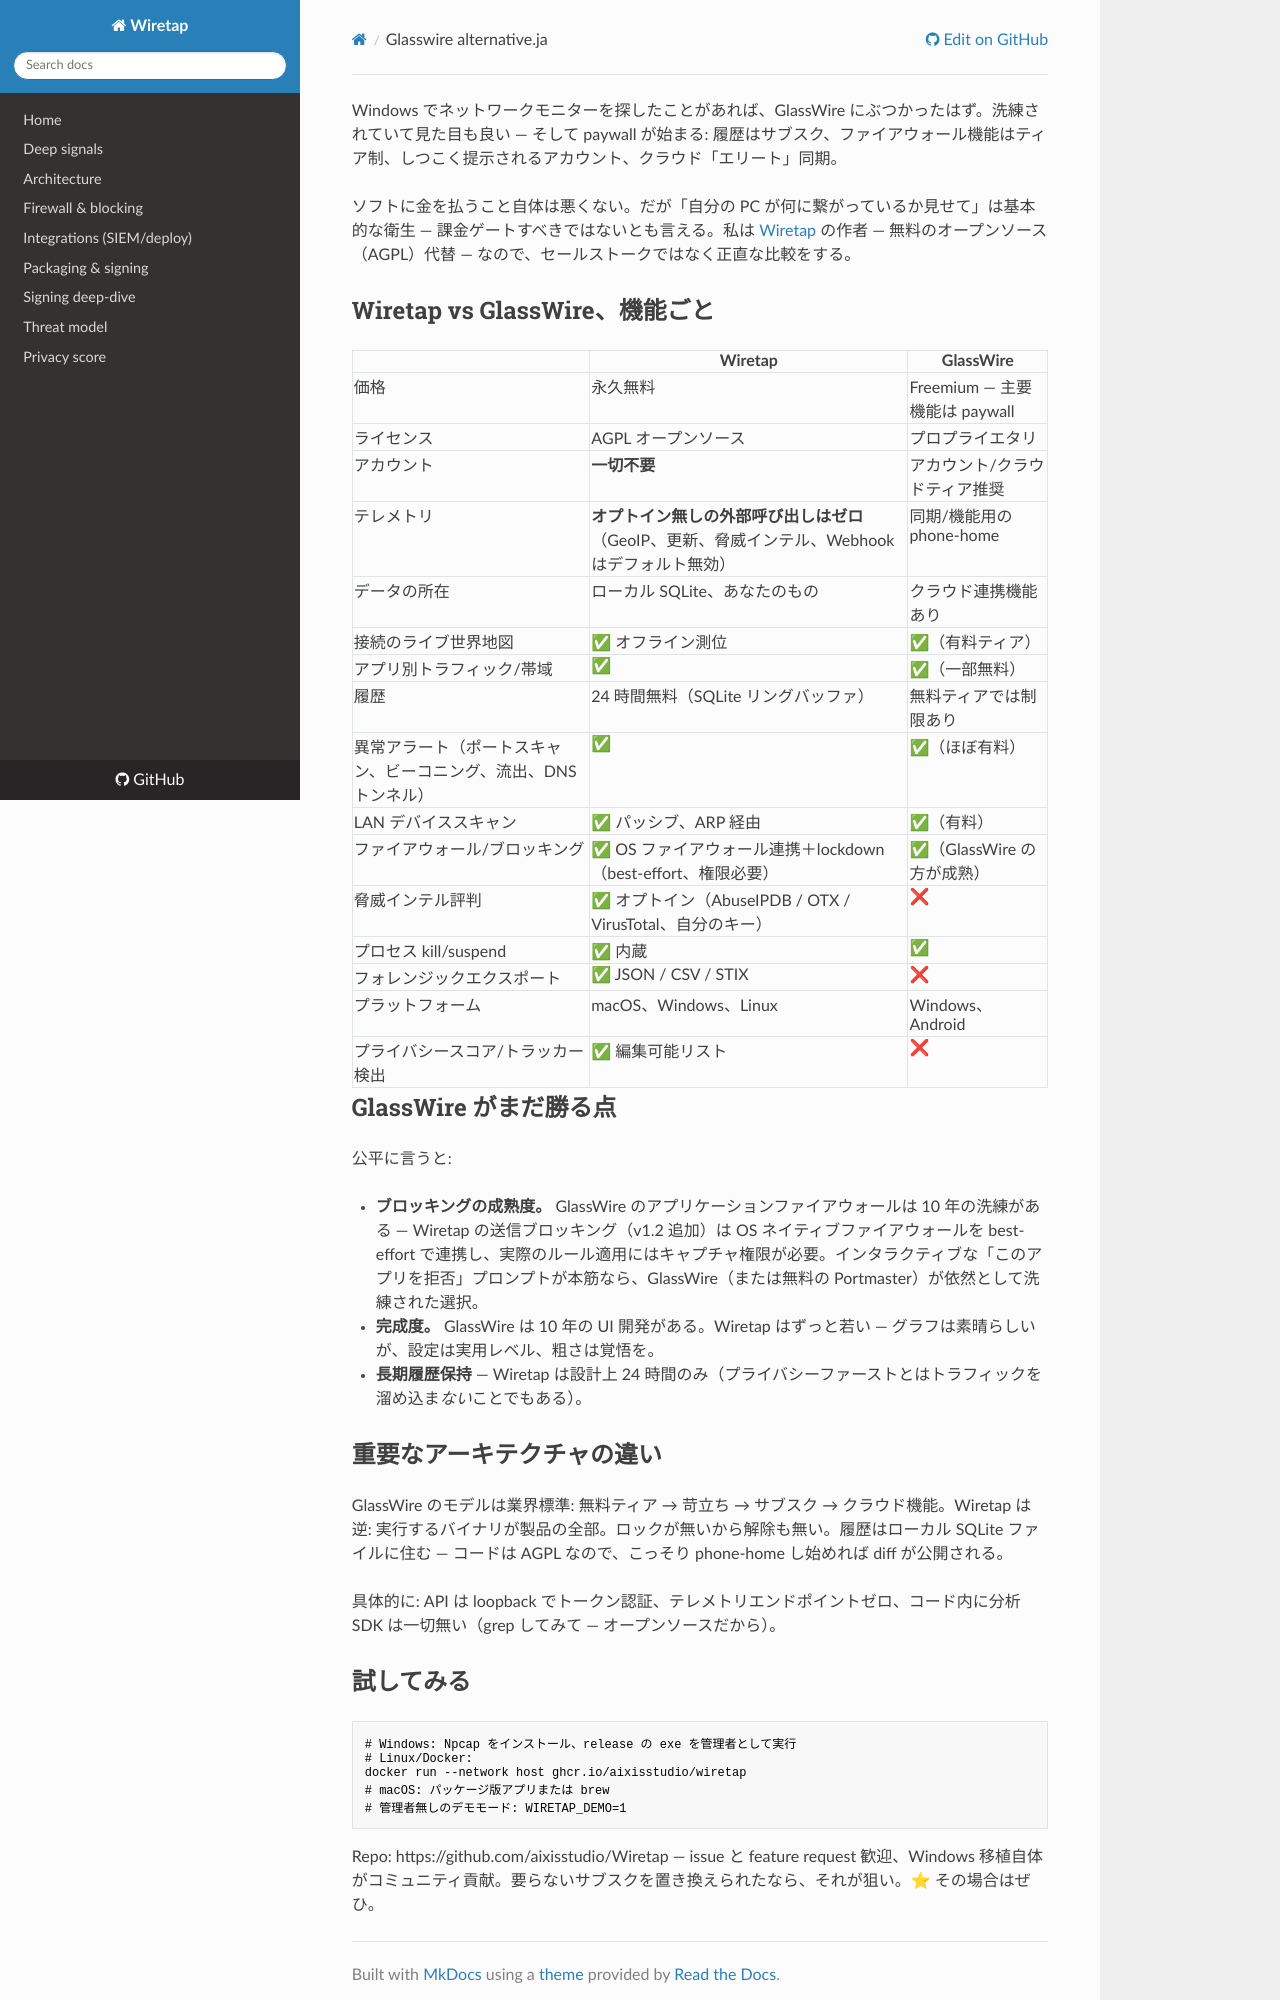

repository: aixisstudio/Wiretap · page: articles/glasswire-alternative.ja/index.html · generator: mkdocs

Windows でネットワークモニターを探したことがあれば、GlassWire にぶつかったはず。洗練されていて見た目も良い — そして paywall が始まる: 履歴はサブスク、ファイアウォール機能はティア制、しつこく提示されるアカウント、クラウド「エリート」同期。

ソフトに金を払うこと自体は悪くない。だが「自分の PC が何に繋がっているか見せて」は基本的な衛生 — 課金ゲートすべきではないとも言える。私は [Wiretap](https://github.com/aixisstudio/Wiretap) の作者 — 無料のオープンソース（AGPL）代替 — なので、セールストークではなく正直な比較をする。

## Wiretap vs GlassWire、機能ごと

| | **Wiretap** | **GlassWire** |
|---|---|---|
| 価格 | 永久無料 | Freemium — 主要機能は paywall |
| ライセンス | AGPL オープンソース | プロプライエタリ |
| アカウント | **一切不要** | アカウント/クラウドティア推奨 |
| テレメトリ | **オプトイン無しの外部呼び出しはゼロ**（GeoIP、更新、脅威インテル、Webhook はデフォルト無効） | 同期/機能用の phone-home |
| データの所在 | ローカル SQLite、あなたのもの | クラウド連携機能あり |
| 接続のライブ世界地図 | ✅ オフライン測位 | ✅（有料ティア） |
| アプリ別トラフィック/帯域 | ✅ | ✅（一部無料） |
| 履歴 | 24 時間無料（SQLite リングバッファ） | 無料ティアでは制限あり |
| 異常アラート（ポートスキャン、ビーコニング、流出、DNS トンネル） | ✅ | ✅（ほぼ有料） |
| LAN デバイススキャン | ✅ パッシブ、ARP 経由 | ✅（有料） |
| ファイアウォール/ブロッキング | ✅ OS ファイアウォール連携＋lockdown（best-effort、権限必要） | ✅（GlassWire の方が成熟） |
| 脅威インテル評判 | ✅ オプトイン（AbuseIPDB / OTX / VirusTotal、自分のキー） | ❌ |
| プロセス kill/suspend | ✅ 内蔵 | ✅ |
| フォレンジックエクスポート | ✅ JSON / CSV / STIX | ❌ |
| プラットフォーム | macOS、Windows、Linux | Windows、Android |
| プライバシースコア/トラッカー検出 | ✅ 編集可能リスト | ❌ |

## GlassWire がまだ勝る点

公平に言うと:

- **ブロッキングの成熟度。** GlassWire のアプリケーションファイアウォールは 10 年の洗練がある — Wiretap の送信ブロッキング（v1.2 追加）は OS ネイティブファイアウォールを best-effort で連携し、実際のルール適用にはキャプチャ権限が必要。インタラクティブな「このアプリを拒否」プロンプトが本筋なら、GlassWire（または無料の Portmaster）が依然として洗練された選択。
- **完成度。** GlassWire は 10 年の UI 開発がある。Wiretap はずっと若い — グラフは素晴らしいが、設定は実用レベル、粗さは覚悟を。
- **長期履歴保持** — Wiretap は設計上 24 時間のみ（プライバシーファーストとはトラフィックを溜め込ま*ない*ことでもある）。

## 重要なアーキテクチャの違い

GlassWire のモデルは業界標準: 無料ティア → 苛立ち → サブスク → クラウド機能。Wiretap は逆: 実行するバイナリが製品の全部。ロックが無いから解除も無い。履歴はローカル SQLite ファイルに住む — コードは AGPL なので、こっそり phone-home し始めれば diff が公開される。

具体的に: API は loopback でトークン認証、テレメトリエンドポイントゼロ、コード内に分析 SDK は一切無い（grep してみて — オープンソースだから）。
